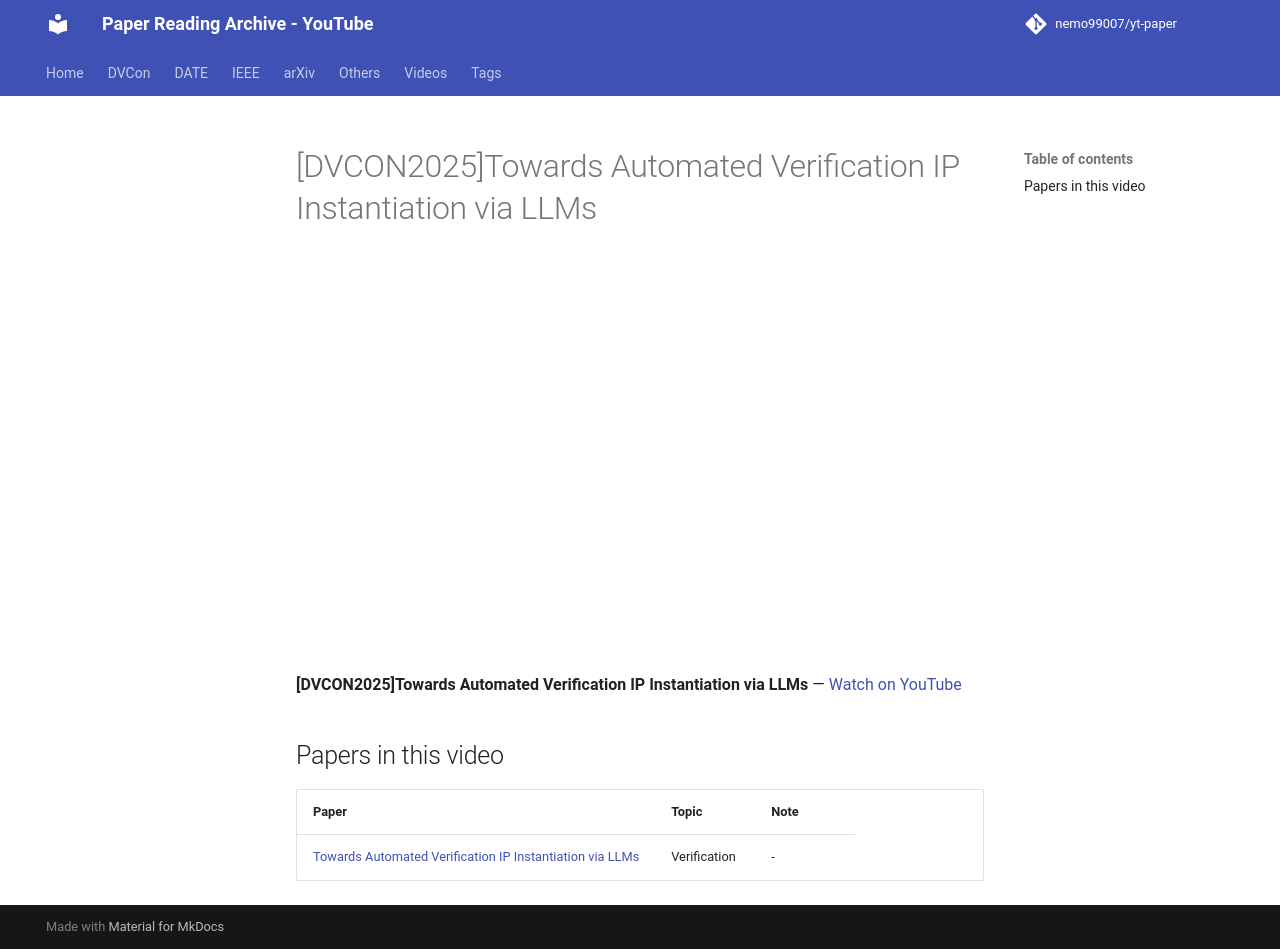

repository: nemo99007/yt-paper · page: videos/-yYSOj4vjM8/index.html · generator: mkdocs

---
title: '[DVCON2025]Towards Automated Verification IP Instantiation via LLMs'
video_id: -yYSOj4vjM8
video_url: https://www.youtube.com/watch?v=-yYSOj4vjM8
resources:
- ref-20261018-ccb0
---


<!-- generated by yt-paper; edits will be overwritten -->

# [DVCON2025]Towards Automated Verification IP Instantiation via LLMs

<div class="video-wrapper"><iframe src="https://www.youtube-nocookie.com/embed/-yYSOj4vjM8" title="[DVCON2025]Towards Automated Verification IP Instantiation via LLMs" loading="lazy" allow="accelerometer; clipboard-write; encrypted-media; gyroscope; picture-in-picture; web-share" referrerpolicy="strict-origin-when-cross-origin" allowfullscreen></iframe></div>

**[DVCON2025]Towards Automated Verification IP Instantiation via LLMs** — [Watch on YouTube](https://www.youtube.com/watch?v=-yYSOj4vjM8)

## Papers in this video

| Paper | Topic | Note |
|---|---|---|
| [Towards Automated Verification IP Instantiation via LLMs](../papers/ref-20261018-ccb0-towards-automated-verification-ip-instantiation-via-llms.md) | Verification | - |
